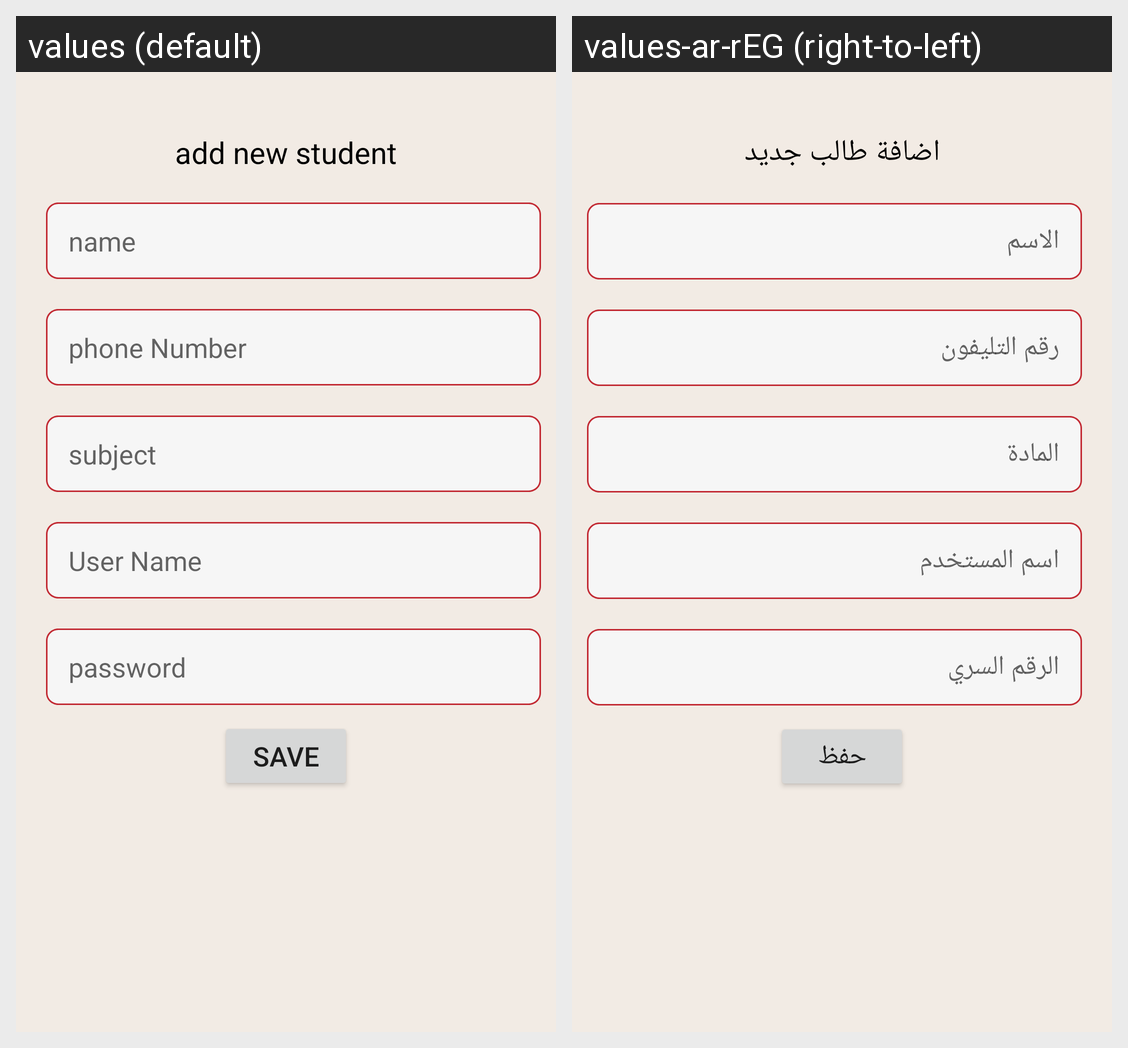

The same Android screen rendered under two of its app's locales, left to right. List the strings drawn on it with the default value and each locale's translation.
Android screen res/layout/activity_add_student.xml rendered under 2 locales, left to right: values (default), values-ar-rEG (right-to-left). Device: Nexus 5 (rendered at 1080×1920; each locale shown at half size, 540×960, under a caption strip naming it); theme Theme.Cources.
Strings drawn on this screen, with the default value and each locale's value (text and hints the layout hard-codes, and strings that could not be matched under every locale, appear in the picture but are not listed):

addStudent
  values: add new student
  values-ar-rEG: اضافة طالب جديد

name
  values: name
  values-ar-rEG: الاسم

phoneNo
  values: phone Number
  values-ar-rEG: رقم التليفون

subject
  values: subject
  values-ar-rEG: المادة

user
  values: User Name
  values-ar-rEG: اسم المستخدم

password
  values: password
  values-ar-rEG: الرقم السري

save
  values: save
  values-ar-rEG: حفظ
